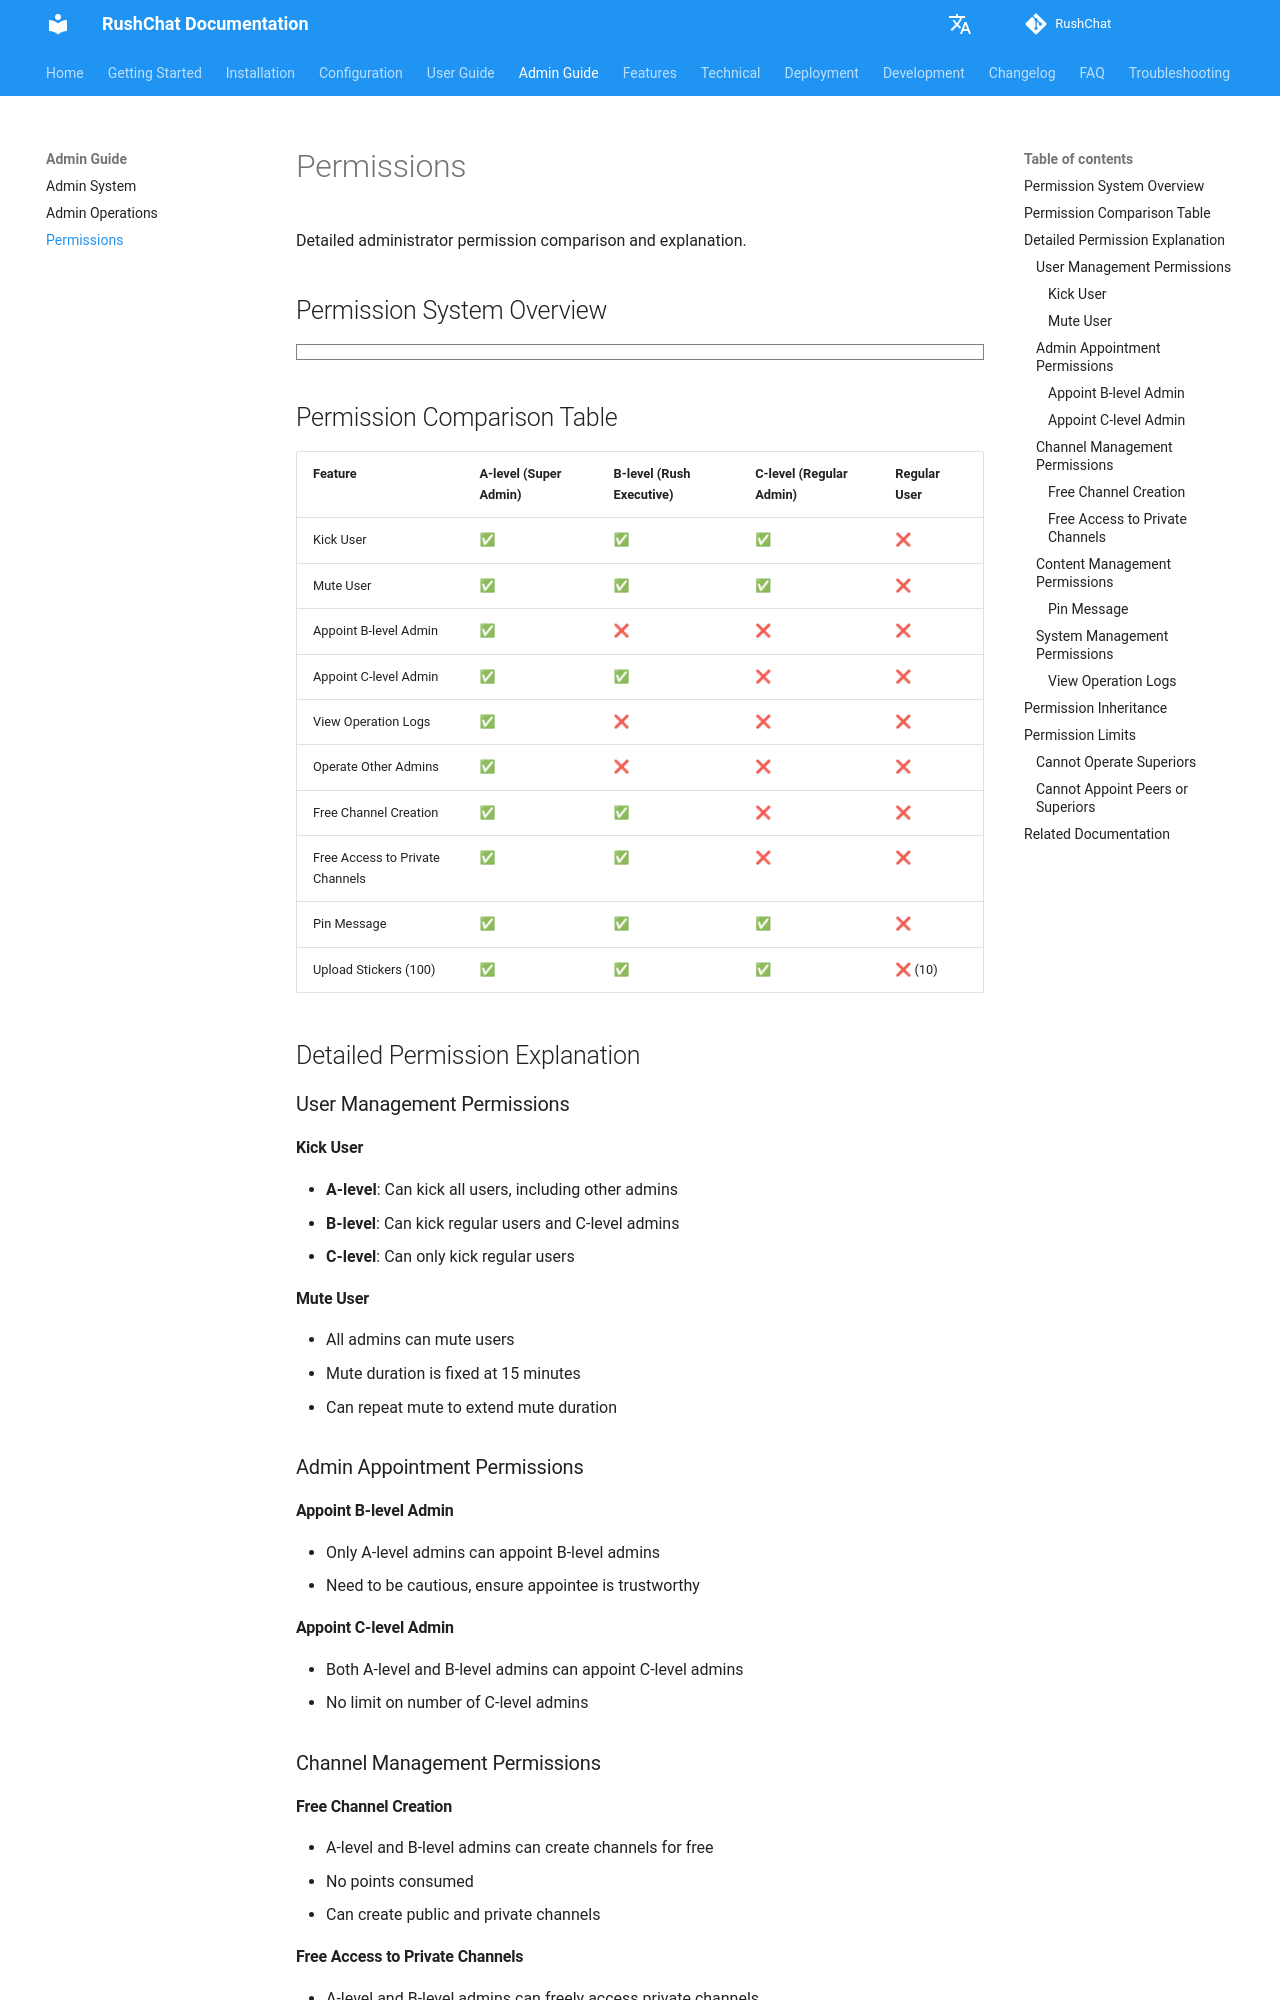

repository: loserxdev/rushchat · page: admin-guide/permissions/index.html · generator: mkdocs

# Permissions

Detailed administrator permission comparison and explanation.

## Permission System Overview

```markmap
# Administrator Permission System
## A-level: Super Admin
- User Management
  - Kick All Users
  - Mute All Users
  - Operate Other Admins
- Admin Appointment
  - Appoint B-level Admins
  - Appoint C-level Admins
  - Revoke Appointment
- System Management
  - View Operation Logs
  - All Channel Permissions
- Special Permissions
  - Free Channel Creation
  - Free Access to Private Channels
  - 100 Stickers
## B-level: Rush Executive
- User Management
  - Kick Regular Users and C-level
  - Mute Users
  - Cannot Operate A-level
- Admin Appointment
  - Appoint C-level Admins
  - Cannot Appoint B-level
- Special Permissions
  - Free Channel Creation
  - Free Access to Private Channels
  - 100 Stickers
## C-level: Regular Admin
- User Management
  - Kick Regular Users
  - Mute Users
  - Cannot Operate Admins
- Restrictions
  - Cannot Appoint Admins
  - Cannot Create Channels for Free
  - Need Password for Private Channels
- Basic Permissions
  - Pin Messages
  - 100 Stickers
## Permission Inheritance
- A-level Has All Permissions
- B-level Has C-level Permissions + Extra
- C-level Has Basic Management Permissions
## Permission Limits
- Cannot Operate Superiors
- Cannot Appoint Peers or Superiors
```

## Permission Comparison Table

| Feature | A-level (Super Admin) | B-level (Rush Executive) | C-level (Regular Admin) | Regular User |
|---------|----------------------|-------------------------|------------------------|--------------|
| Kick User | ✅ | ✅ | ✅ | ❌ |
| Mute User | ✅ | ✅ | ✅ | ❌ |
| Appoint B-level Admin | ✅ | ❌ | ❌ | ❌ |
| Appoint C-level Admin | ✅ | ✅ | ❌ | ❌ |
| View Operation Logs | ✅ | ❌ | ❌ | ❌ |
| Operate Other Admins | ✅ | ❌ | ❌ | ❌ |
| Free Channel Creation | ✅ | ✅ | ❌ | ❌ |
| Free Access to Private Channels | ✅ | ✅ | ❌ | ❌ |
| Pin Message | ✅ | ✅ | ✅ | ❌ |
| Upload Stickers (100) | ✅ | ✅ | ✅ | ❌ (10) |

## Detailed Permission Explanation

### User Management Permissions

#### Kick User

- **A-level**: Can kick all users, including other admins
- **B-level**: Can kick regular users and C-level admins
- **C-level**: Can only kick regular users

#### Mute User

- All admins can mute users
- Mute duration is fixed at 15 minutes
- Can repeat mute to extend mute duration
